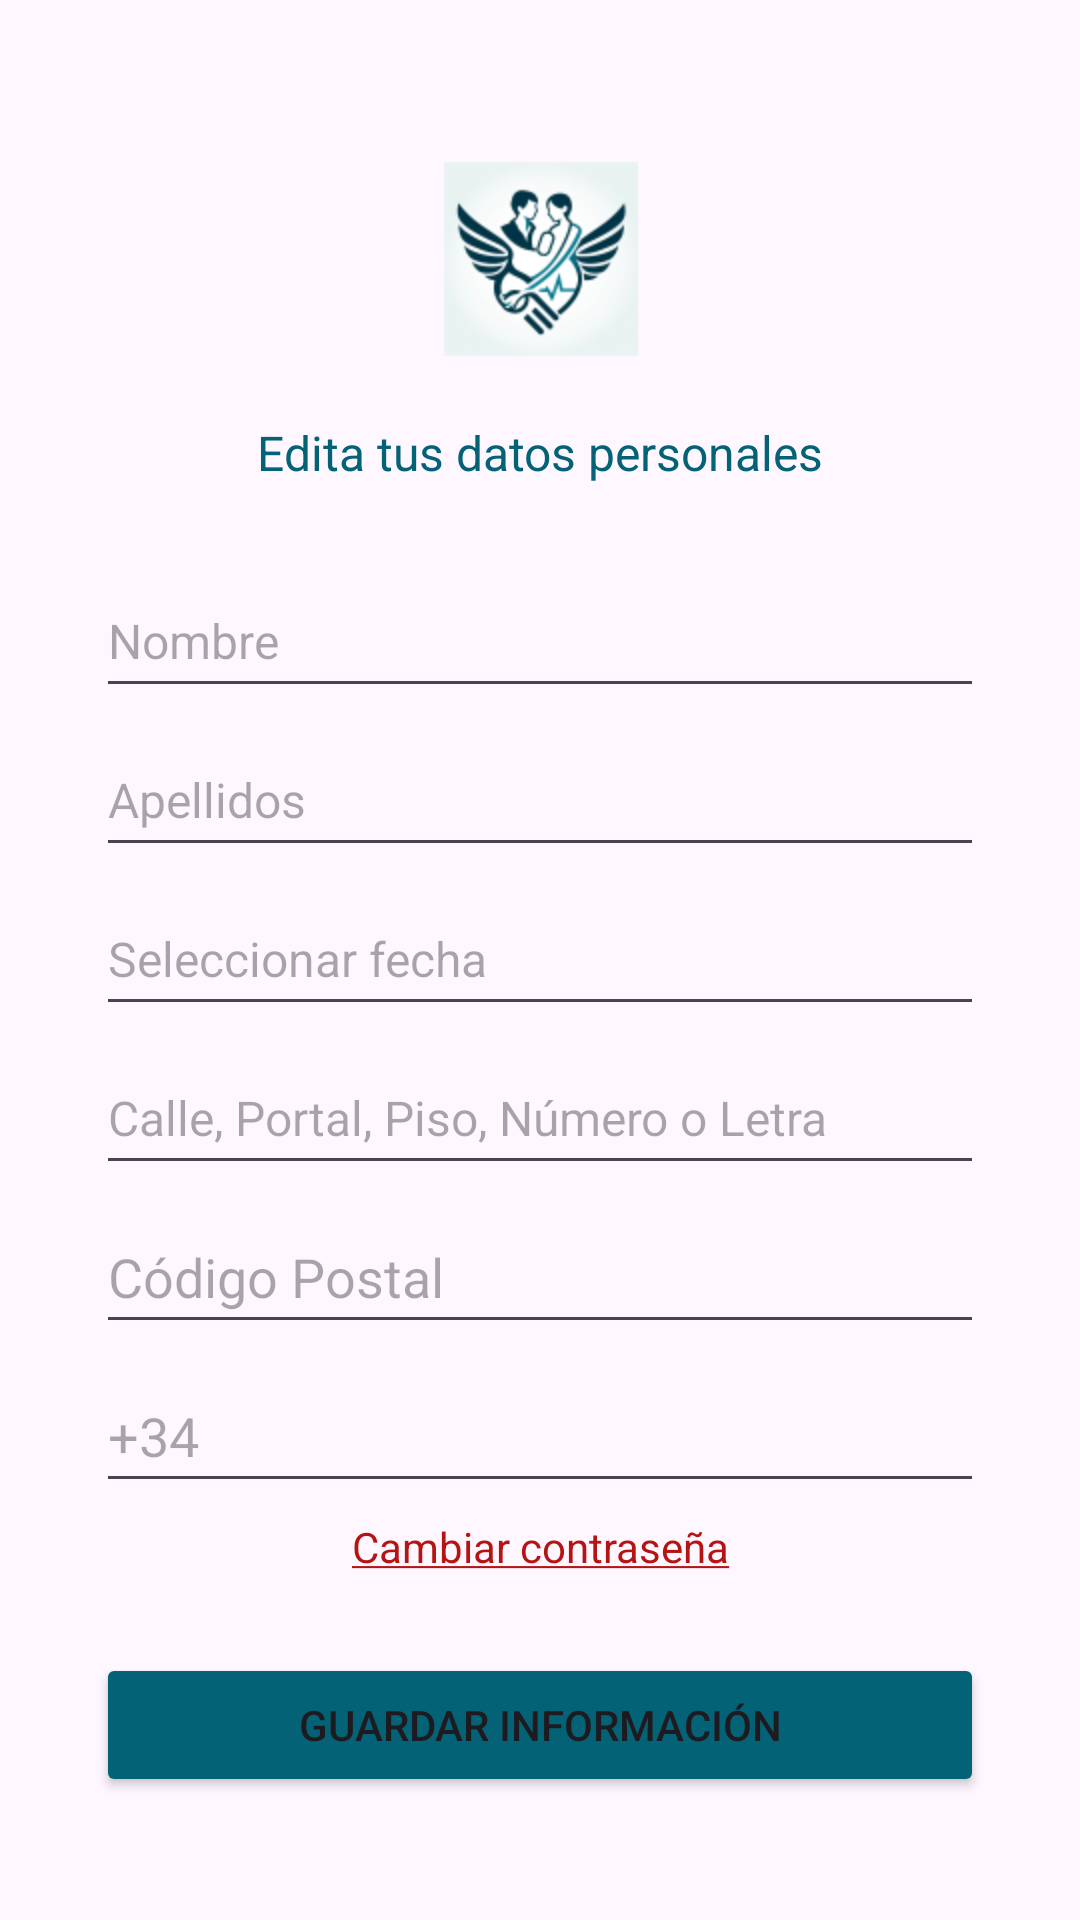

Here is an Android app screen rendered from its layout file. Give the layout XML and the strings, colors and styles it references.
<!-- AndroidManifest.xml: application theme Theme.MedAlerta -->
<!-- res/layout/activity_editar.xml -->
<?xml version="1.0" encoding="utf-8"?>
<androidx.constraintlayout.widget.ConstraintLayout xmlns:android="http://schemas.android.com/apk/res/android"
    xmlns:app="http://schemas.android.com/apk/res-auto"
    xmlns:tools="http://schemas.android.com/tools"
    android:layout_width="match_parent"
    android:layout_height="match_parent">

    <LinearLayout
        android:layout_width="match_parent"
        android:layout_height="match_parent"
        android:layout_marginStart="32dp"
        android:layout_marginTop="32dp"
        android:layout_marginEnd="32dp"
        android:orientation="vertical"
        app:layout_constraintBottom_toBottomOf="parent"
        app:layout_constraintEnd_toEndOf="parent"
        app:layout_constraintStart_toStartOf="parent"
        app:layout_constraintTop_toTopOf="parent">

        <ImageView
            android:id="@+id/imageView3"
            android:layout_width="match_parent"
            android:layout_height="wrap_content"
            app:srcCompat="@mipmap/ic_launcher_foreground" />

        <TextView
            android:layout_width="match_parent"
            android:layout_height="wrap_content"
            android:height="48dp"
            android:text="Edita tus datos personales"
            android:textColor="@color/blue"
            android:textAlignment="center"
            android:textSize="16sp" />

        <EditText
            android:id="@+id/idName"
            android:layout_width="match_parent"
            android:layout_height="wrap_content"
            android:layout_marginBottom="5dp"
            android:height="48dp"
            android:hint="@string/nombre"
            android:inputType="text"
            android:minHeight="48dp"
            android:textSize="16sp" />

        <EditText
            android:id="@+id/idSurname"
            android:layout_width="match_parent"
            android:layout_height="wrap_content"
            android:layout_marginBottom="5dp"
            android:height="48dp"
            android:hint="@string/apellidos"
            android:inputType="text"
            android:minHeight="48dp"
            android:textSize="16sp"
            tools:ignore="HardcodedText" />

        <EditText
            android:id="@+id/editTextDate"
            android:layout_width="match_parent"
            android:layout_height="wrap_content"
            android:hint="Seleccionar fecha"
            android:layout_marginBottom="5dp"
            android:focusable="false"
            android:clickable="true"
            android:minHeight="48dp"
            android:textSize="16sp"
            android:focusableInTouchMode="false" />


        <EditText
            android:id="@+id/idDomicilio"
            android:layout_width="match_parent"
            android:layout_height="wrap_content"
            android:layout_marginBottom="5dp"
            android:height="48dp"
            android:hint="Calle, Portal, Piso, Número o Letra"
            android:inputType="text"
            android:minHeight="48dp"
            android:textSize="16sp"
            tools:ignore="HardcodedText" />

        <EditText
            android:id="@+id/editTextTextPostalAddress"
            android:layout_width="match_parent"
            android:layout_height="wrap_content"
            android:layout_marginBottom="5dp"
            android:ems="10"
            android:hint="@string/c_digo_postal"
            android:inputType="textPostalAddress"
            android:minHeight="48dp"
            android:autofillHints="" />

        <EditText
            android:id="@+id/editTextPhone"
            android:layout_width="match_parent"
            android:layout_height="wrap_content"
            android:layout_marginBottom="5dp"
            android:autofillHints=""
            android:ems="10"
            android:hint="@string/prefix_number"
            android:inputType="phone"
            android:minHeight="48dp"
            tools:ignore="VisualLintTextFieldSize" />

        <TextView
            android:id="@+id/changePasswordId"
            android:layout_width="match_parent"
            android:layout_height="29dp"
            android:clickable="true"
            android:minHeight="48dp"
            android:text="@string/change_password"
            android:textAlignment="center"
            android:textColor="@color/red" />
        <Button
            android:id="@+id/editButton"
            android:layout_width="match_parent"
            android:layout_height="wrap_content"
            android:text="Guardar información"
            android:backgroundTint="@color/blue"
            android:layout_marginTop="16dp"/>
    </LinearLayout>
</androidx.constraintlayout.widget.ConstraintLayout>
<!-- resources referenced by this layout -->
<resources>
  <color name="blue">#046276</color>
  <color name="red">#B61313</color>
  <!-- mipmap ic_launcher_foreground: webp bitmap (mipmap-hdpi, 8772 bytes) -->
  <string name="apellidos">Apellidos</string>
  <string name="c_digo_postal">Código Postal</string>
  <string name="change_password"><u>Cambiar contraseña</u></string>
  <string name="nombre">Nombre</string>
  <string name="prefix_number">+34</string>
  <style name="Theme.MedAlerta" parent="Base.Theme.MedAlerta" />
  <style name="Base.Theme.MedAlerta" parent="Theme.Material3.DayNight.NoActionBar">
          
          
          
          <item name="windowActionBar">false</item>
          <item name="windowNoTitle">true</item>
          <item name="android:actionOverflowButtonStyle">@style/MyActionButtonOverflow</item>
      </style>
  <style name="MyActionButtonOverflow" parent="Widget.AppCompat.ActionButton.Overflow">
          <item name="android:tint">@android:color/white</item>
      </style>
</resources>
